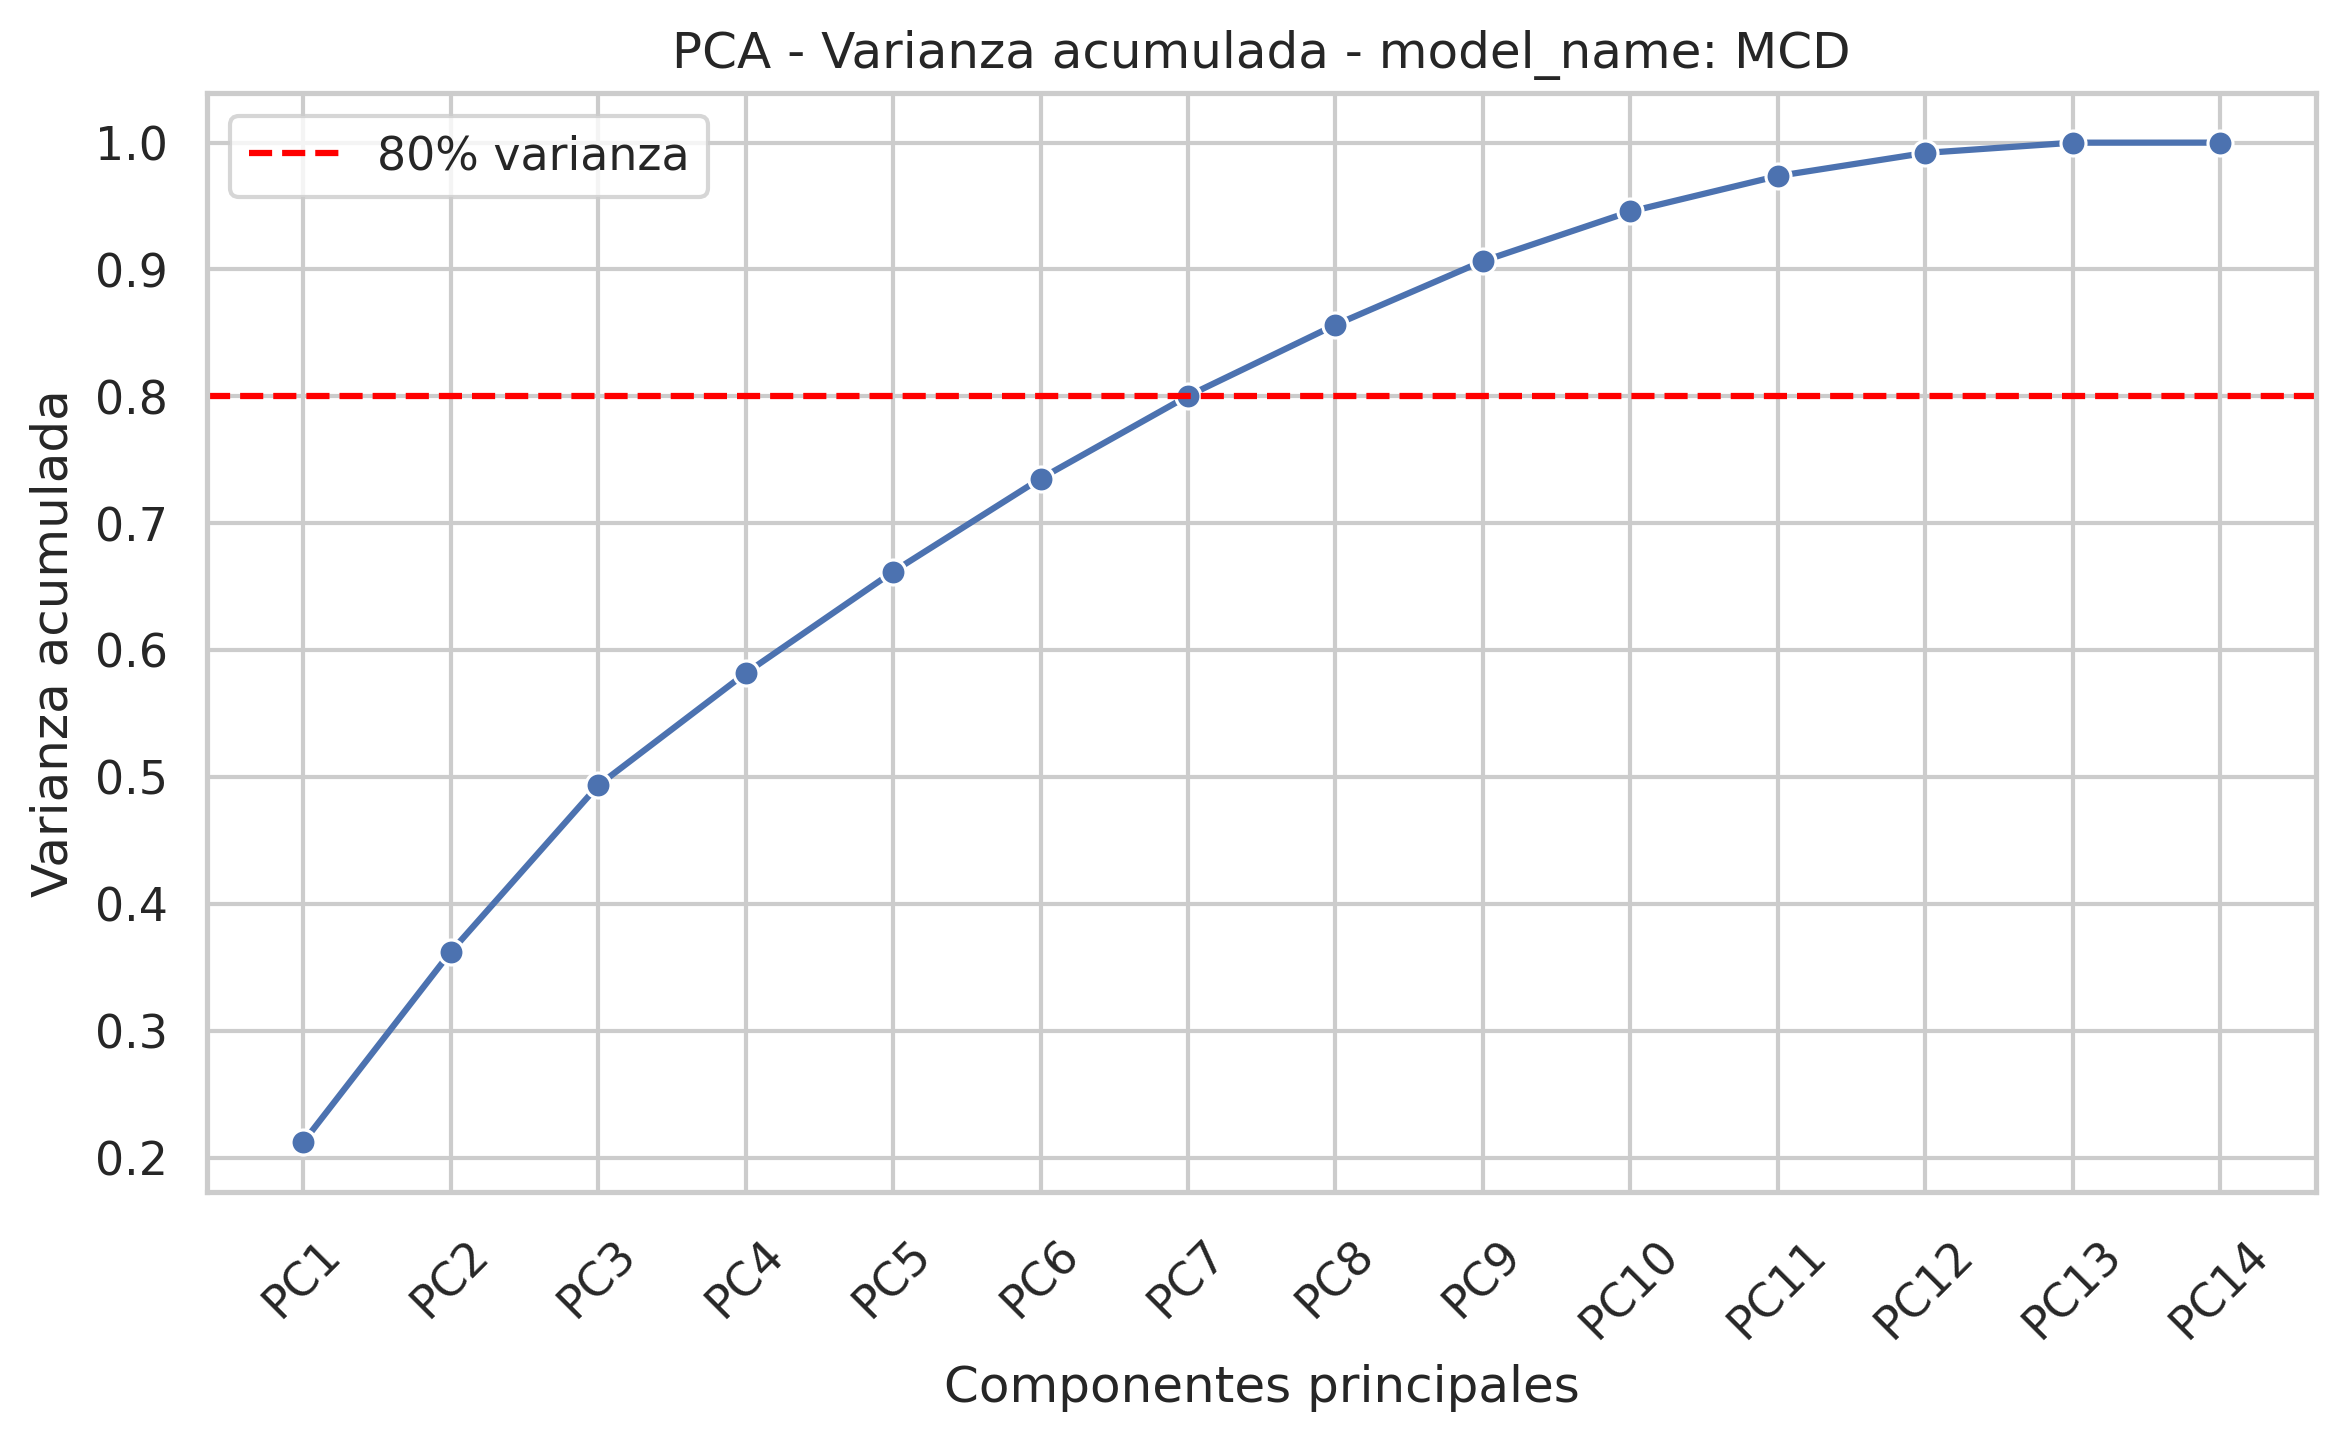

The file beside this chart, header and first rows:
component, explained_variance_ratio, cumulative_variance
PC1, 0.212, 0.212
PC2, 0.1499, 0.362
PC3, 0.1313, 0.4933
PC4, 0.08847, 0.5818
PC5, 0.08003, 0.6618
PC6, 0.0734, 0.7352
PC7, 0.06518, 0.8004
PC8, 0.05607, 0.8564
PC9, 0.05018, 0.9066
PC10, 0.03911, 0.9457
PC11, 0.028, 0.9737
PC12, 0.01819, 0.9919
PC13, 0.008051, 1
PC14, 3.8170267627819275e-05, 1.0
